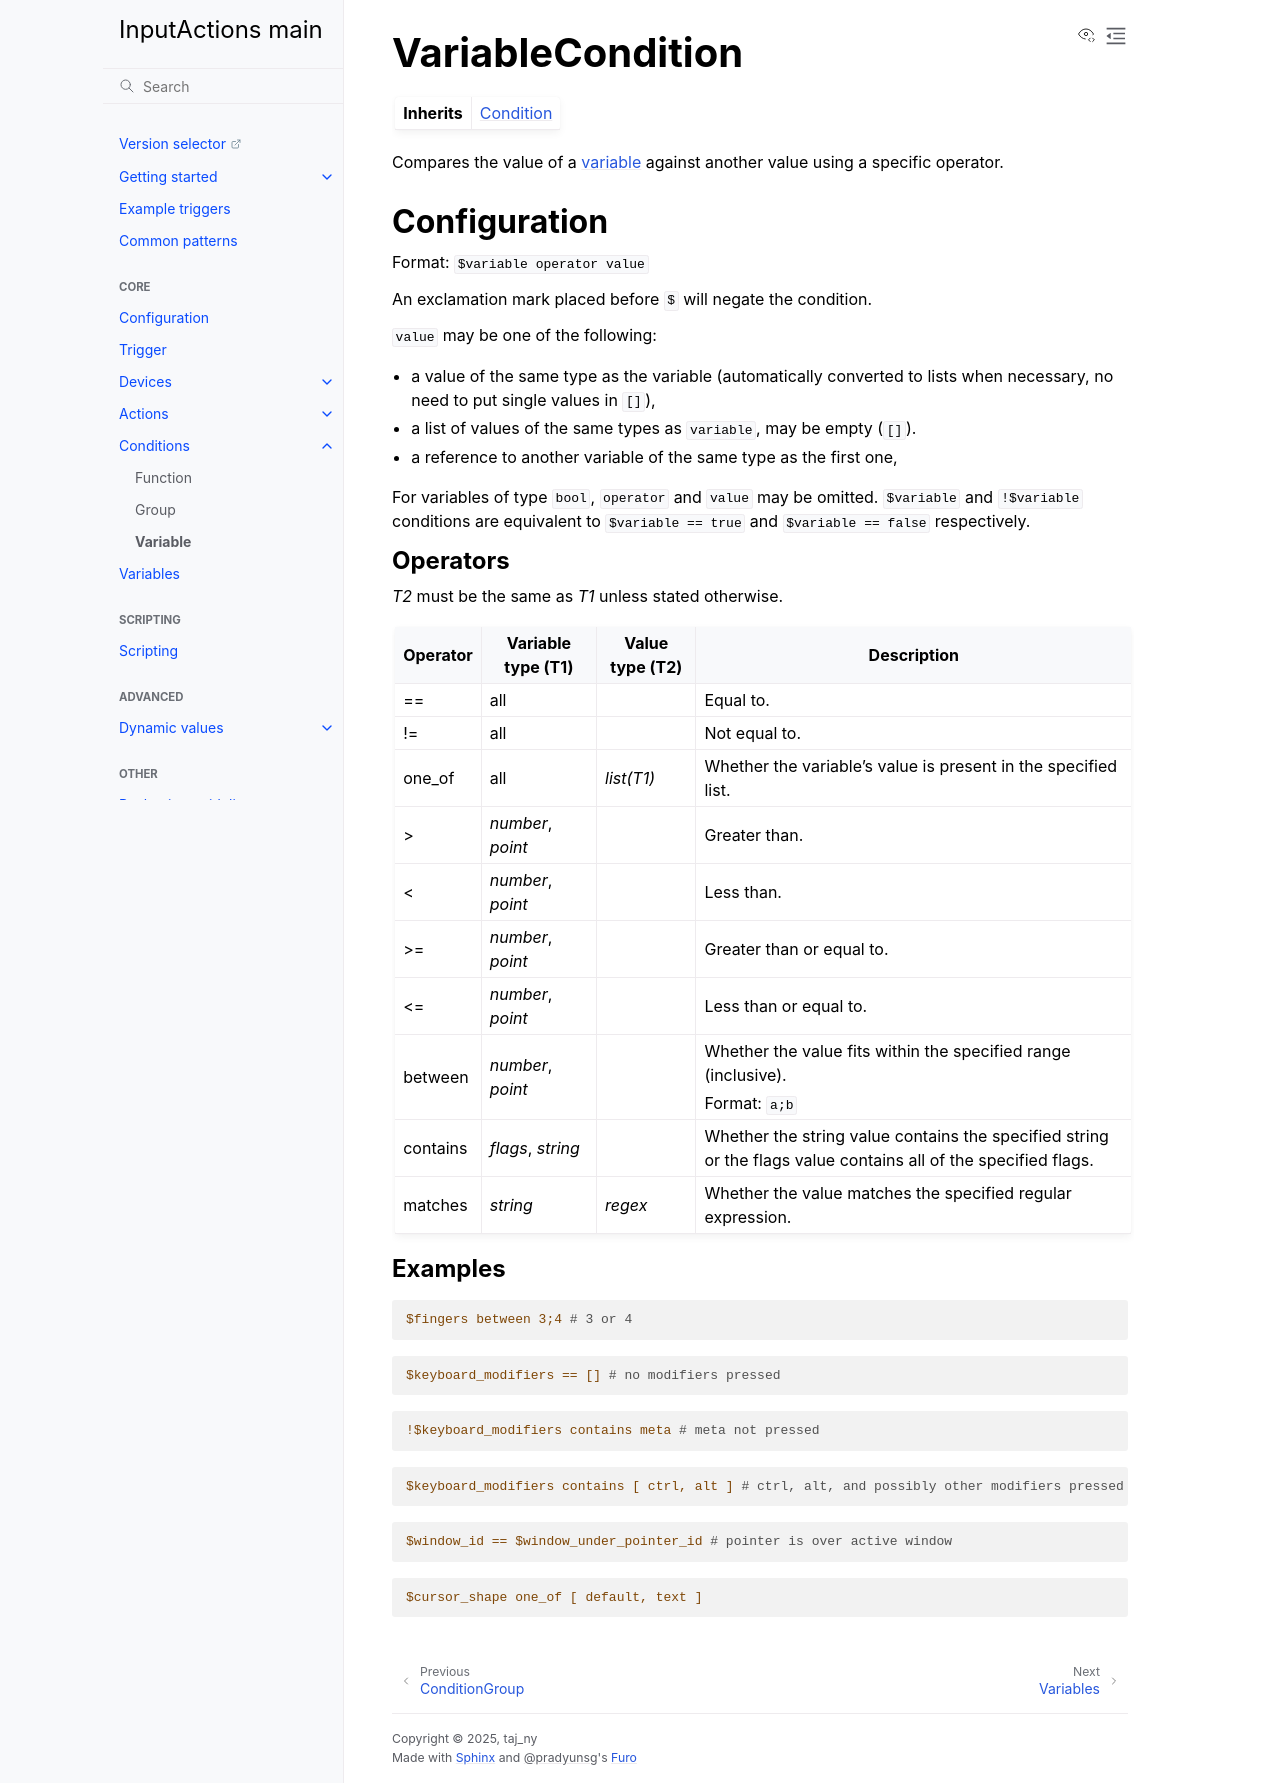

repository: InputActions/wiki · page: main/conditions/variable.html · generator: sphinx

# VariableCondition
:::{list-table}
* - **Inherits**
  - [](/conditions/index)
:::

Compares the value of a [variable](/variables) against another value using a specific operator.

## Configuration
Format: ``$variable operator value``

An exclamation mark placed before ``$`` will negate the condition.

``value`` may be one of the following:
- a value of the same type as the variable (automatically converted to lists when necessary, no need to put single values in ``[]``),
- a list of values of the same types as ``variable``, may be empty (``[]``).
- a reference to another variable of the same type as the first one,

For variables of type ``bool``, ``operator`` and ``value`` may be omitted. ``$variable`` and ``!$variable`` conditions are equivalent to ``$variable == true``
and ``$variable == false`` respectively.

### Operators
*T2* must be the same as *T1* unless stated otherwise.

:::{list-table}
:header-rows: 1

* - Operator
  - Variable type (T1)
  - Value type (T2)
  - Description

* - ==
  - all
  -
  - Equal to.

* - !=
  - all
  -
  - Not equal to.

* - one_of
  - all
  - *list(T1)*
  - Whether the variable's value is present in the specified list.

* - \>
  - *number*, *point*
  -
  - Greater than.

* - <
  - *number*, *point*
  -
  - Less than.

* - \>=
  - *number*, *point*
  -
  - Greater than or equal to.

* - <=
  - *number*, *point*
  -
  - Less than or equal to.

* - between
  - *number*, *point*
  -
  - Whether the value fits within the specified range (inclusive).

    Format: ``a;b``

* - contains
  - *flags*, *string*
  -
  - Whether the string value contains the specified string or the flags value contains all of the specified flags.

* - matches
  - *string*
  - *regex*
  - Whether the value matches the specified regular expression.
:::

### Examples
```yaml
$fingers between 3;4 # 3 or 4
```
```yaml
$keyboard_modifiers == [] # no modifiers pressed
```
```yaml
!$keyboard_modifiers contains meta # meta not pressed
```
```yaml
$keyboard_modifiers contains [ ctrl, alt ] # ctrl, alt, and possibly other modifiers pressed
```
```yaml
$window_id == $window_under_pointer_id # pointer is over active window
```
```yaml
$cursor_shape one_of [ default, text ]
```
